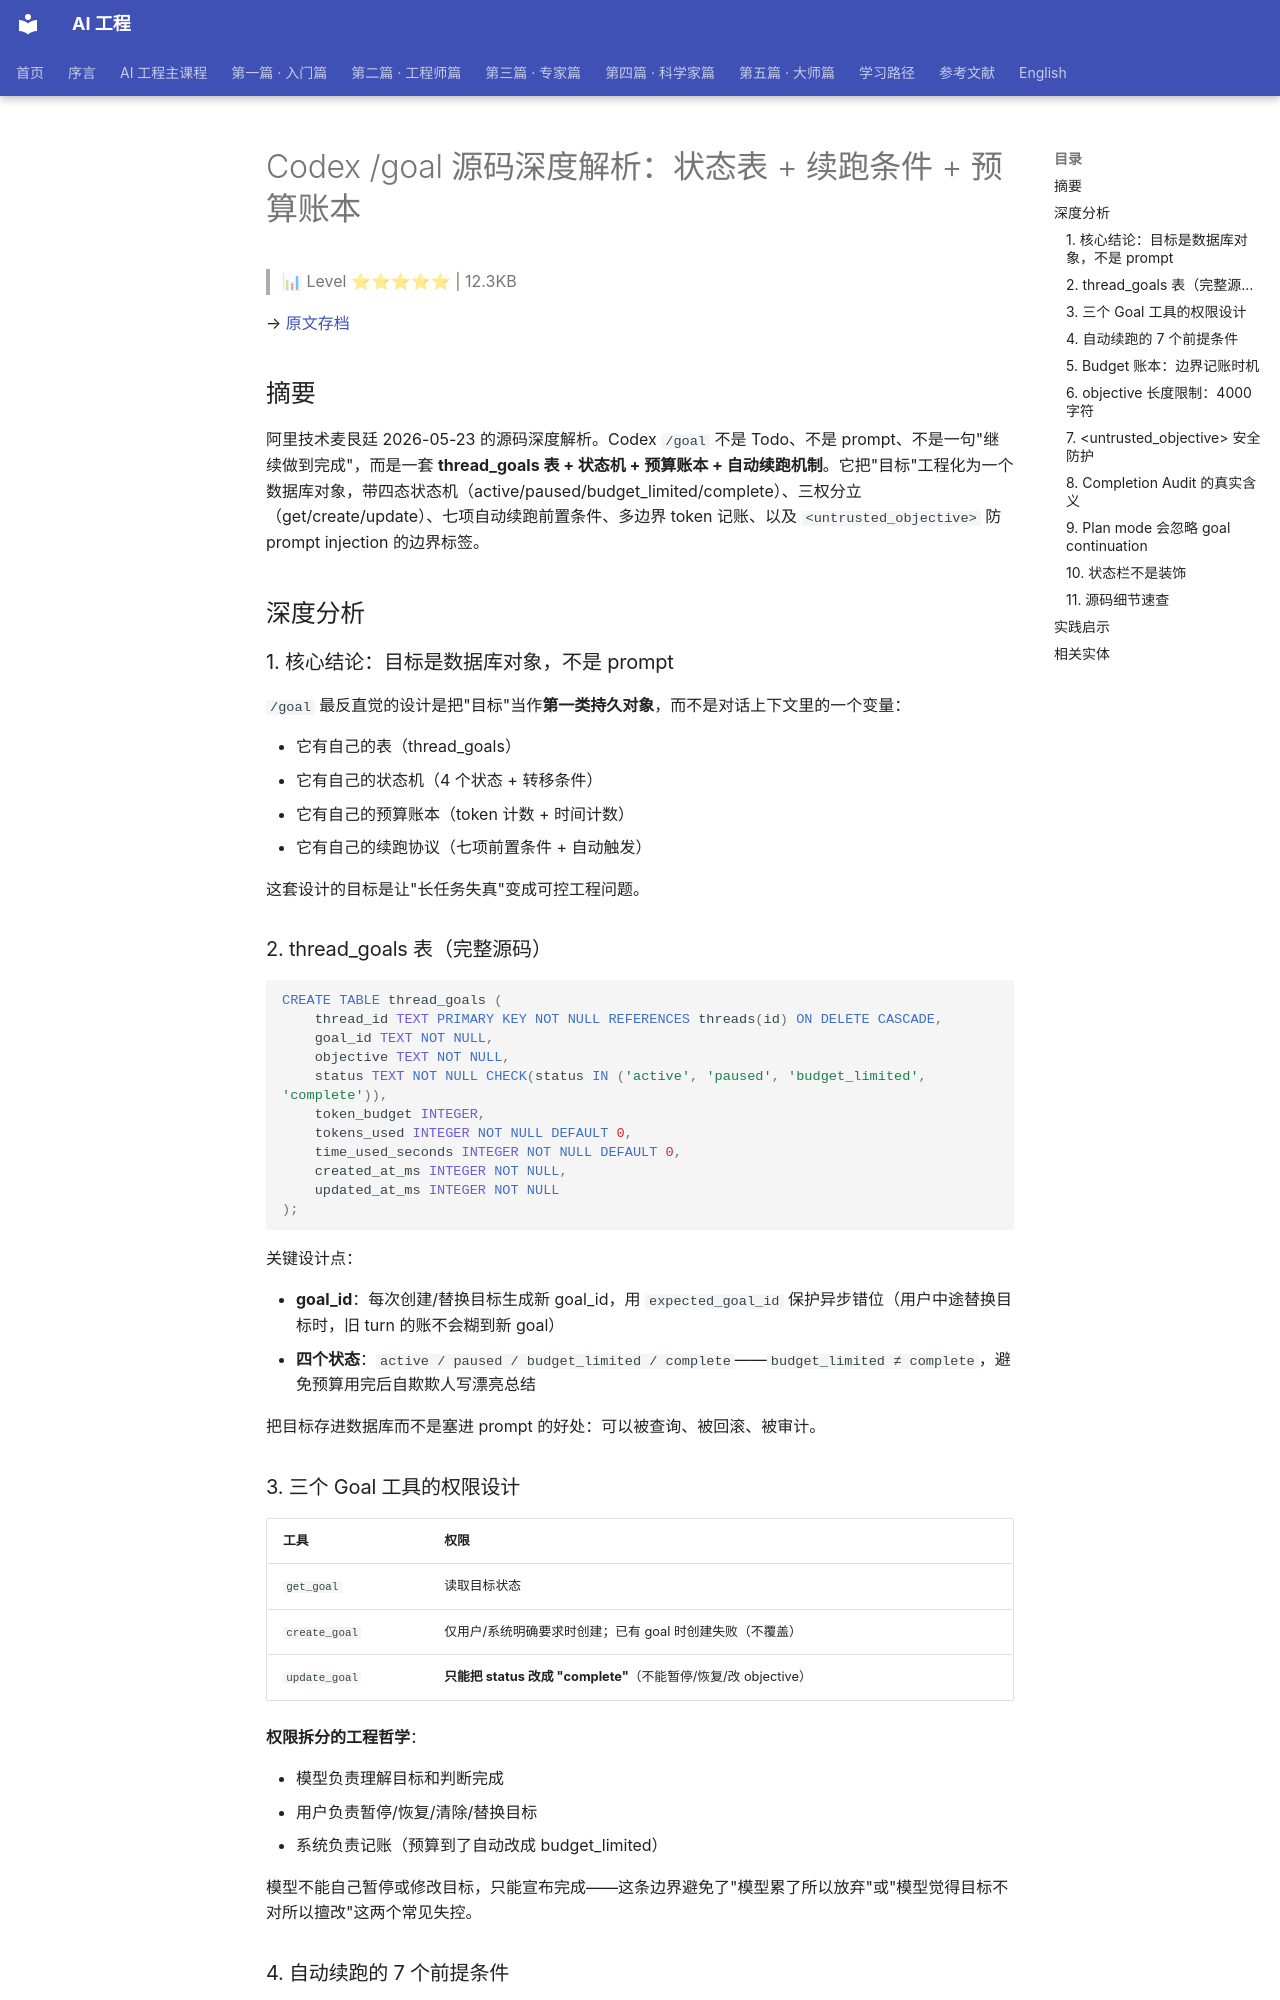

repository: QianJinGuo/wiki-book · page: ch09/106-codex-goal.html · generator: mkdocs

# Codex /goal 源码深度解析：状态表 + 续跑条件 + 预算账本

> 📊 Level ⭐⭐⭐⭐⭐ | 12.3KB

→ [原文存档](https://mp.weixin.qq.com/s/Zzju5ApPRePEmBBsIkpPHg)

## 摘要

阿里技术麦艮廷 2026-05-23 的源码深度解析。Codex `/goal` 不是 Todo、不是 prompt、不是一句"继续做到完成"，而是一套 **thread_goals 表 + 状态机 + 预算账本 + 自动续跑机制**。它把"目标"工程化为一个数据库对象，带四态状态机（active/paused/budget_limited/complete）、三权分立（get/create/update）、七项自动续跑前置条件、多边界 token 记账、以及 `<untrusted_objective>` 防 prompt injection 的边界标签。

## 深度分析

### 1. 核心结论：目标是数据库对象，不是 prompt

`/goal` 最反直觉的设计是把"目标"当作**第一类持久对象**，而不是对话上下文里的一个变量：

- 它有自己的表（thread_goals）
- 它有自己的状态机（4 个状态 + 转移条件）
- 它有自己的预算账本（token 计数 + 时间计数）
- 它有自己的续跑协议（七项前置条件 + 自动触发）

这套设计的目标是让"长任务失真"变成可控工程问题。

### 2. thread_goals 表（完整源码）

```sql
CREATE TABLE thread_goals (
    thread_id TEXT PRIMARY KEY NOT NULL REFERENCES threads(id) ON DELETE CASCADE,
    goal_id TEXT NOT NULL,
    objective TEXT NOT NULL,
    status TEXT NOT NULL CHECK(status IN ('active', 'paused', 'budget_limited', 'complete')),
    token_budget INTEGER,
    tokens_used INTEGER NOT NULL DEFAULT 0,
    time_used_seconds INTEGER NOT NULL DEFAULT 0,
    created_at_ms INTEGER NOT NULL,
    updated_at_ms INTEGER NOT NULL
);
```

关键设计点：

- **goal_id**：每次创建/替换目标生成新 goal_id，用 `expected_goal_id` 保护异步错位（用户中途替换目标时，旧 turn 的账不会糊到新 goal）
- **四个状态**：`active / paused / budget_limited / complete`——`budget_limited ≠ complete`，避免预算用完后自欺欺人写漂亮总结

把目标存进数据库而不是塞进 prompt 的好处：可以被查询、被回滚、被审计。

### 3. 三个 Goal 工具的权限设计

| 工具 | 权限 |
|------|------|
| `get_goal` | 读取目标状态 |
| `create_goal` | 仅用户/系统明确要求时创建；已有 goal 时创建失败（不覆盖） |
| `update_goal` | **只能把 status 改成 "complete"**（不能暂停/恢复/改 objective） |

**权限拆分的工程哲学**：

- 模型负责理解目标和判断完成
- 用户负责暂停/恢复/清除/替换目标
- 系统负责记账（预算到了自动改成 budget_limited）

模型不能自己暂停或修改目标，只能宣布完成——这条边界避免了"模型累了所以放弃"或"模型觉得目标不对所以擅改"这两个常见失控。

### 4. 自动续跑的 7 个前提条件

源码中的条件检查（全部满足才会续跑）：

1. goal 功能必须开启
2. 当前不能是 Plan mode
3. 当前不能已经有 active turn
4. 不能有排队的用户输入
5. 不能有 trigger-turn mailbox 里的待处理项
6. 线程必须是持久线程（ephemeral thread 不支持 goal）
7. 数据库里读到的 goal 必须还是同一个 goal_id

**不是"模型停了就催一句继续"，而是 Harness 判断现场确实空了、目标还在、用户没新输入、模式允许推进。** 这种"现场清空 → 状态合法 → 才续跑"的链式检查比简单的 `while not done: continue` 健壮得多。
